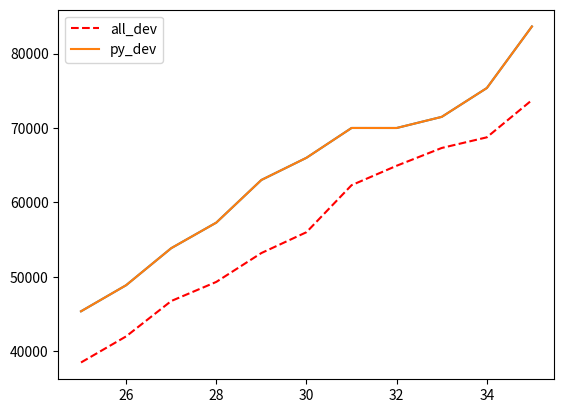

Write the Python code that produced this figure. (Note: this script raises an exception after producing the figure.)
#!/usr/bin/env python
# coding: utf-8

# # Creating and Customizing Our First Plots

# <p>we will be learning how to get started with Matplotlib. Matplotlib is a plotting library with a 
# lot of functionality for visualizing our data in an easy to digest format. We will learn how to make simple line plots, customize our graphs, and the basics of working with Matplotlib</p>

# In[ ]:


from matplotlib import pyplot as plt
get_ipython().run_line_magic('matplotlib', 'notebook')
# Median Developer Salaries by Age
dev_x = [25, 26, 27, 28, 29, 30, 31, 32, 33, 34, 35]


# In[ ]:


dev_y = [38496, 42000, 46752, 49320, 53200,
         56000, 62316, 64928, 67317, 68748, 73752]


# In[ ]:


# Median Python Developer Salaries by Age
from matplotlib import pyplot as plt
get_ipython().run_line_magic('matplotlib', 'notebook')
py_dev_x = [25, 26, 27, 28, 29, 30, 31, 32, 33, 34, 35]
py_dev_y = [45372, 48876, 53850, 57287, 63016,
            65998, 70003, 70000, 71496, 75370, 83640]
plt.plot(py_dev_x,py_dev_y)
plt.show()
plt.savefig("plot1.png")


# In[ ]:


from matplotlib import pyplot as plt
get_ipython().run_line_magic('matplotlib', 'notebook')
# Median Developer Salaries by Age
age_x = [25, 26, 27, 28, 29, 30, 31, 32, 33, 34, 35]
all_dev = [38496, 42000, 46752, 49320, 53200,
         56000, 62316, 64928, 67317, 68748, 73752]
plt.plot(age_x,all_dev,"r--",label="all_dev")
# Median Python Developer Salaries by Age
py_dev = [45372, 48876, 53850, 57287, 63016,
            65998, 70003, 70000, 71496, 75370, 83640]

plt.plot(age_x,py_dev, label="py_dev")

plt.legend()
plt.show()
plt.savefig("plot2.png")


# In[ ]:


from matplotlib import pyplot as plt
get_ipython().run_line_magic('matplotlib', 'notebook')
# Median Developer Salaries by Age
age_x = [25, 26, 27, 28, 29, 30, 31, 32, 33, 34, 35]
all_dev = [38496, 42000, 46752, 49320, 53200,
         56000, 62316, 64928, 67317, 68748, 73752]
plt.plot(age_x,all_dev,color="K",linestyle="--",marker=".",label="all_dev")
# Median Python Developer Salaries by Age
py_dev = [45372, 48876, 53850, 57287, 63016,
            65998, 70003, 70000, 71496, 75370, 83640]

plt.plot(age_x,py_dev,marker="o",linewidth='3', label="py_dev")
plt.xlabel('Ages')
plt.ylabel('Median Salary (USD)')
plt.title('Median Salary (USD) by Age')
plt.legend()
plt.tight_layout()
plt.grid()
plt.show()
plt.savefig("plot3.png")


# In[ ]:





# In[ ]:


# Ages 18 to 55
from matplotlib import pyplot as plt
get_ipython().run_line_magic('matplotlib', 'notebook')
plt.style.use("fivethirtyeight")
ages_x = [18, 19, 20, 21, 22, 23, 24, 25, 26, 27, 28, 29, 30, 31, 32, 33, 34, 35,
          36, 37, 38, 39, 40, 41, 42, 43, 44, 45, 46, 47, 48, 49, 50, 51, 52, 53, 54, 55]
py_dev_y = [20046, 17100, 20000, 24744, 30500, 37732, 41247, 45372, 48876, 53850, 57287, 63016, 65998, 70003, 70000, 71496, 75370, 83640, 84666,
            84392, 78254, 85000, 87038, 91991, 100000, 94796, 97962, 93302, 99240, 102736, 112285, 100771, 104708, 108423, 101407, 112542, 122870, 120000]
plt.plot(ages_x,py_dev_y, label="py_dev_y")

js_dev_y = [16446, 16791, 18942, 21780, 25704, 29000, 34372, 37810, 43515, 46823, 49293, 53437, 56373, 62375, 66674, 68745, 68746, 74583, 79000,
            78508, 79996, 80403, 83820, 88833, 91660, 87892, 96243, 90000, 99313, 91660, 102264, 100000, 100000, 91660, 99240, 108000, 105000, 104000]
plt.plot(ages_x,js_dev_y, label="js_dev_y")

dev_y = [17784, 16500, 18012, 20628, 25206, 30252, 34368, 38496, 42000, 46752, 49320, 53200, 56000, 62316, 64928, 67317, 68748, 73752, 77232,
         78000, 78508, 79536, 82488, 88935, 90000, 90056, 95000, 90000, 91633, 91660, 98150, 98964, 100000, 98988, 100000, 108923, 105000, 103117]
plt.plot(ages_x,dev_y, label="dev_y")

plt.xlabel("Age")
plt.ylabel("Salary in USD")
plt.title("Median Salary (USD) by Age")
plt.show()
plt.savefig("plot4.png")


# In[ ]:


Style=['bmh', 'classic', 'dark_background', 'fast', 'fivethirtyeight', 'ggplot', 'grayscale', 'seaborn-bright', 'seaborn-colorblind', 'seaborn-dark-palette', 'seaborn-dark', 'seaborn-darkgrid', 'seaborn-deep', 'seaborn-muted', 'seaborn-notebook', 'seaborn-paper', 'seaborn-pastel', 'seaborn-poster', 'seaborn-talk', 'seaborn-ticks', 'seaborn-white', 'seaborn-whitegrid', 'seaborn', 'Solarize_Light2', 'tableau-colorblind10', '_classic_test']
print(Style)


# In[ ]:





# In[ ]:


from matplotlib import pyplot as plt

plt.xkcd()

ages_x = [18, 19, 20, 21, 22, 23, 24, 25, 26, 27, 28, 29, 30, 31, 32, 33, 34, 35,
          36, 37, 38, 39, 40, 41, 42, 43, 44, 45, 46, 47, 48, 49, 50, 51, 52, 53, 54, 55]

py_dev_y = [20046, 17100, 20000, 24744, 30500, 37732, 41247, 45372, 48876, 53850, 57287, 63016, 65998, 70003, 70000, 71496, 75370, 83640, 84666,
            84392, 78254, 85000, 87038, 91991, 100000, 94796, 97962, 93302, 99240, 102736, 112285, 100771, 104708, 108423, 101407, 112542, 122870, 120000]
plt.plot(ages_x, py_dev_y, label='Python')

js_dev_y = [16446, 16791, 18942, 21780, 25704, 29000, 34372, 37810, 43515, 46823, 49293, 53437, 56373, 62375, 66674, 68745, 68746, 74583, 79000,
            78508, 79996, 80403, 83820, 88833, 91660, 87892, 96243, 90000, 99313, 91660, 102264, 100000, 100000, 91660, 99240, 108000, 105000, 104000]
plt.plot(ages_x, js_dev_y, label='JavaScript')

dev_y = [17784, 16500, 18012, 20628, 25206, 30252, 34368, 38496, 42000, 46752, 49320, 53200, 56000, 62316, 64928, 67317, 68748, 73752, 77232,
         78000, 78508, 79536, 82488, 88935, 90000, 90056, 95000, 90000, 91633, 91660, 98150, 98964, 100000, 98988, 100000, 108923, 105000, 103117]
plt.plot(ages_x, dev_y, color='#444444', linestyle='--', label='All Devs')

plt.xlabel('Ages')
plt.ylabel('Median Salary (USD)')
plt.title('Median Salary (USD) by Age')

plt.legend()

plt.tight_layout()

plt.savefig('plot.png')

plt.show()

